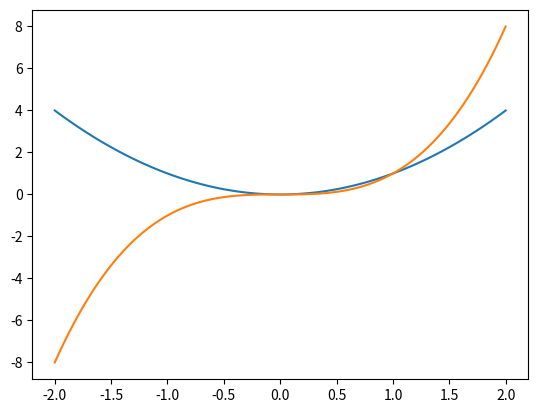
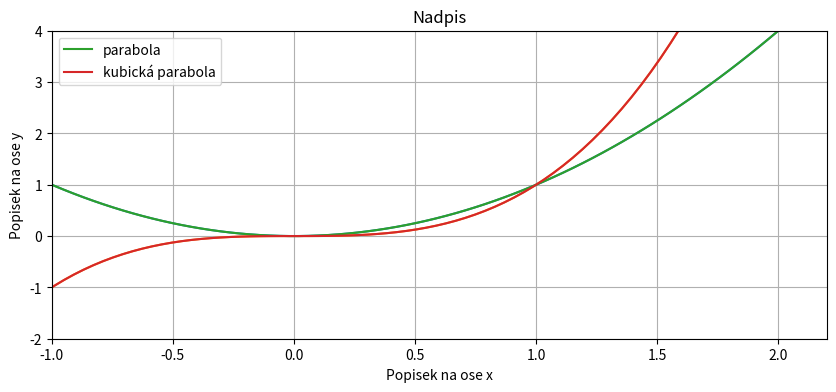
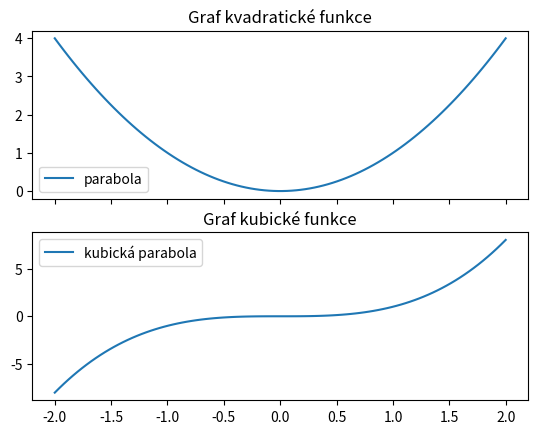
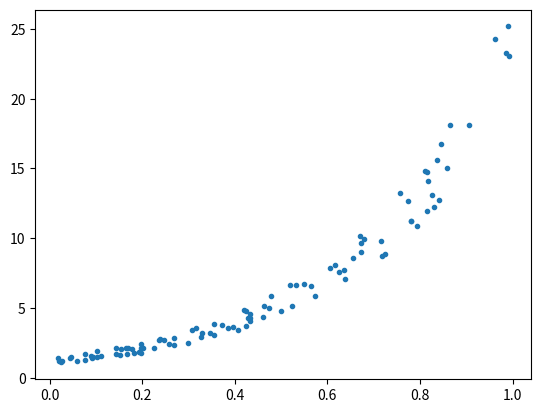
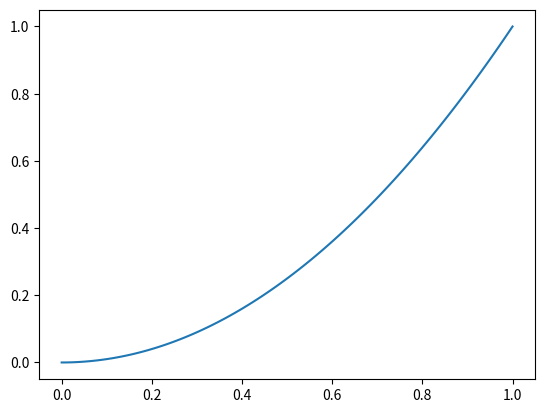
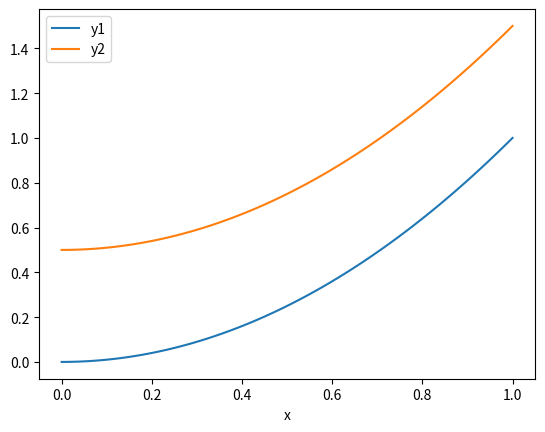

The matplotlib source for these figures, in order:
import matplotlib.pyplot as plt
import numpy as np
import pandas as pd

x = np.linspace(-2,2,100)
y = x**2
z = x**3


plt.plot(x,y)
plt.plot(x,z)

fig, ax = plt.subplots(1, figsize = (10,4))
ax.plot(x,y)
ax.plot(x,z)
ax.set(
    title="Nadpis",
    xlabel="Popisek na ose x",
    ylabel="Popisek na ose y",
    xlim = (-1,None),
    ylim = (-2,4)
)

plt.plot(x,y,label="parabola")
plt.plot(x,z,label="kubická parabola")
plt.legend()
plt.grid()

fig,ax = plt.subplots(2,1,sharex=True)
ax[0].plot(x,y,label="parabola")
ax[1].plot(x,z,label="kubická parabola")
for i,j in zip(ax,["kvadratické","kubické"]):
    i.legend()
    i.set(title="Graf "+j+" funkce")


pocet = 100
x = np.random.random(pocet)
sum = np.random.random(pocet)
y = np.exp(3*x)*(1+0.4*sum)
fig, ax = plt.subplots(1)
plt.plot(x,y,".")
#ax.set(yscale="log")

x = np.linspace(0,1,100)
y = x**2
fig,ax = plt.subplots(1)
ax.plot(x,y)
# ax.set(
#     xlim=(None,None),
#     ylim=(-1,None),
#     title="Můj graf",
#     xlabel="osa x",
#     ylabel="osa y",
# )
# plt.grid()


x = np.linspace(0,1,100)
df = pd.DataFrame()
df["x"] = x
df["y1"] = x**2
df["y2"] = x**2+.5
fig,ax = plt.subplots(1)
df.plot(x="x", ax=ax)
# ax.set(
#     xlim=(None,None),
#     ylim=(-1,None),
#     title="Můj graf",
#     xlabel="osa x",
#     ylabel="osa y",
# )
# plt.grid()





